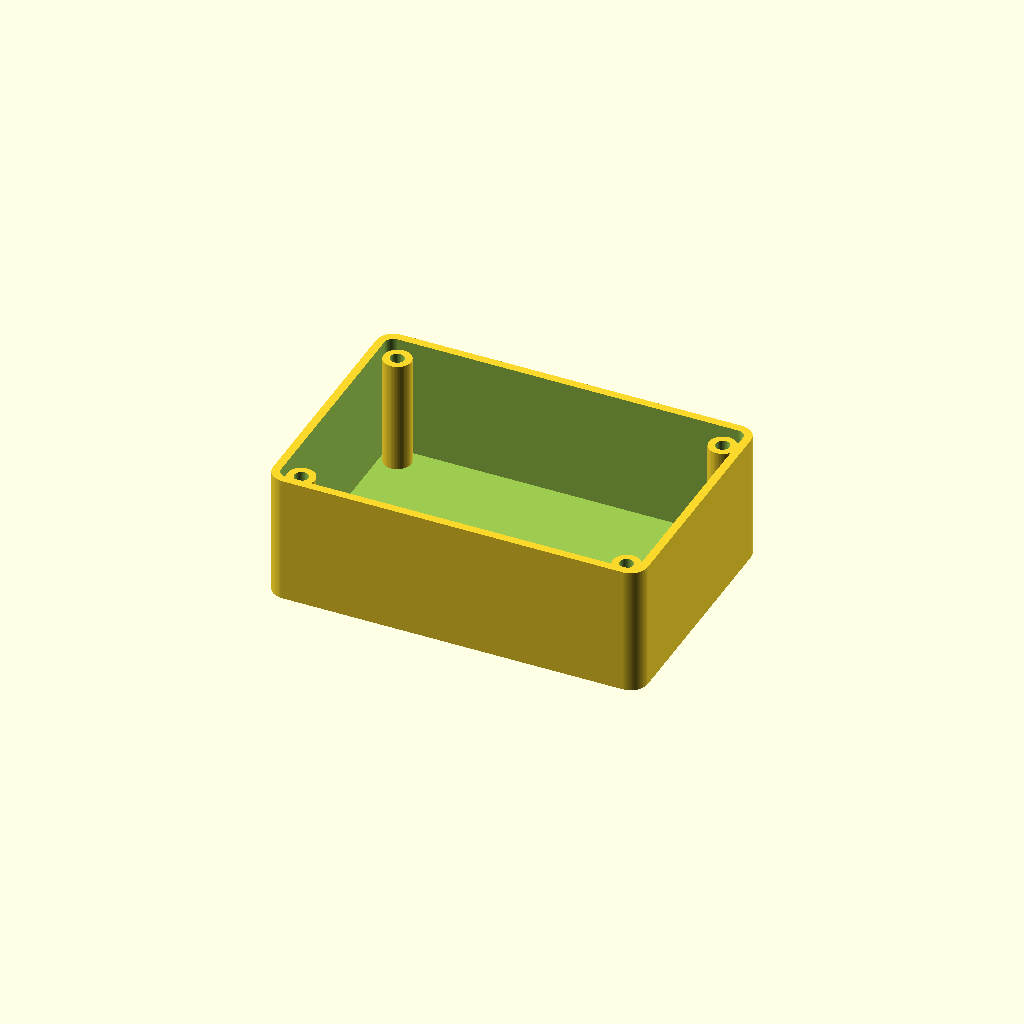
Cell 1: the model at its default parameters.
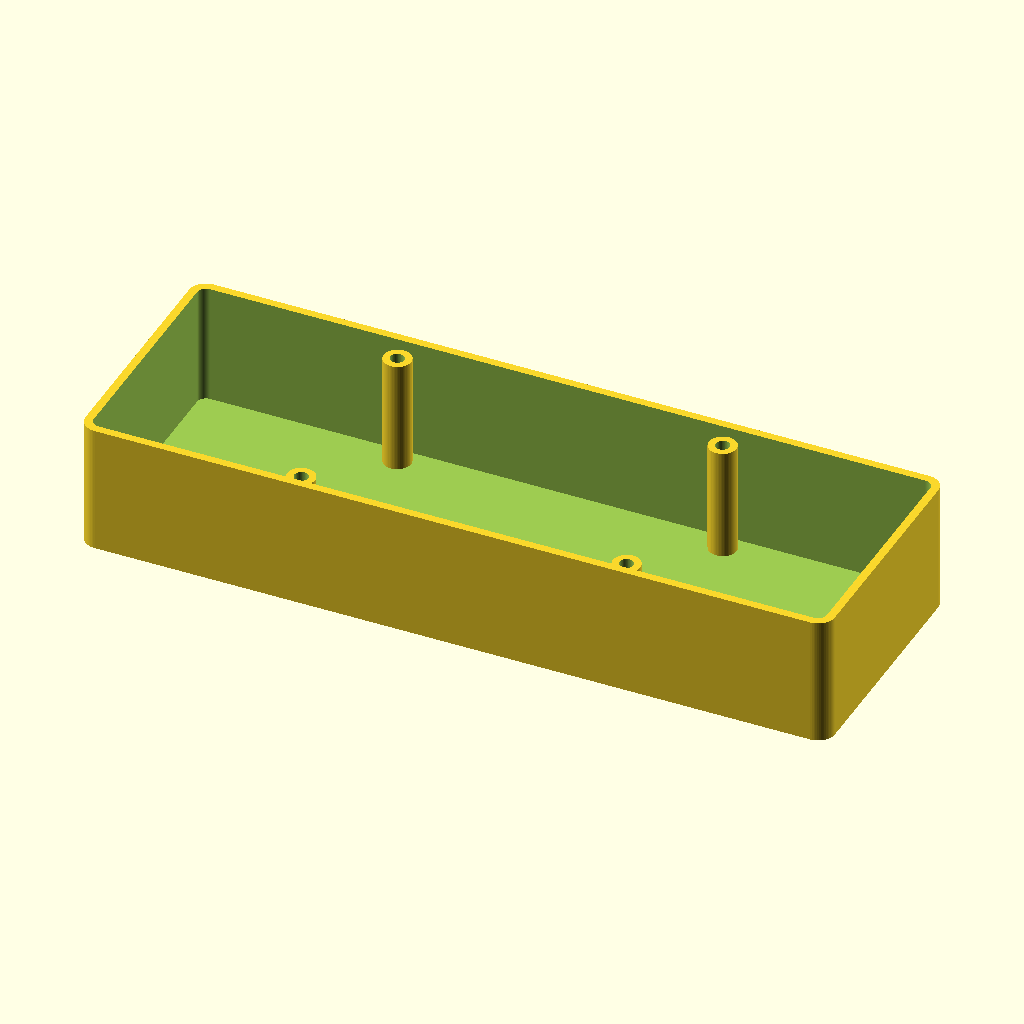
Cell 2: the same model with outer_width = 220.
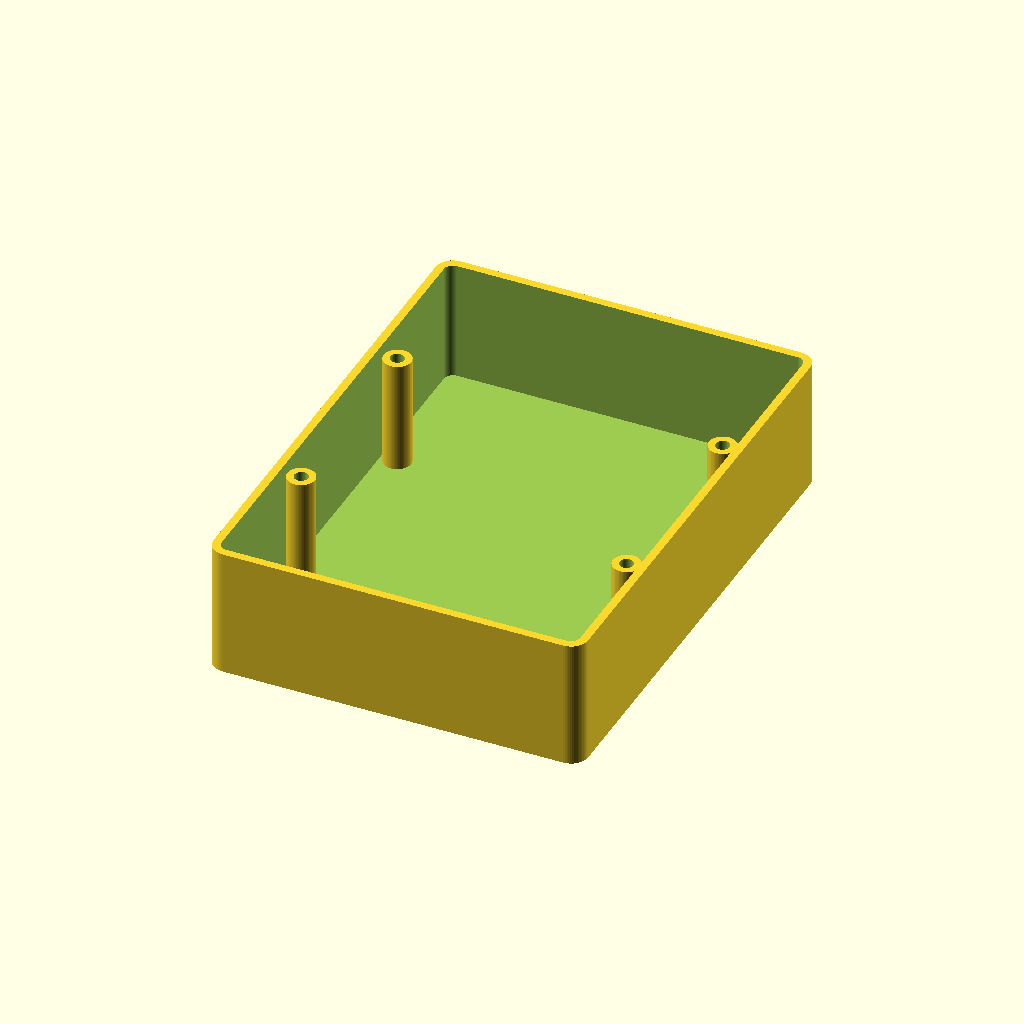
Cell 3 — outer_depth set to 150, the other parameters unchanged.
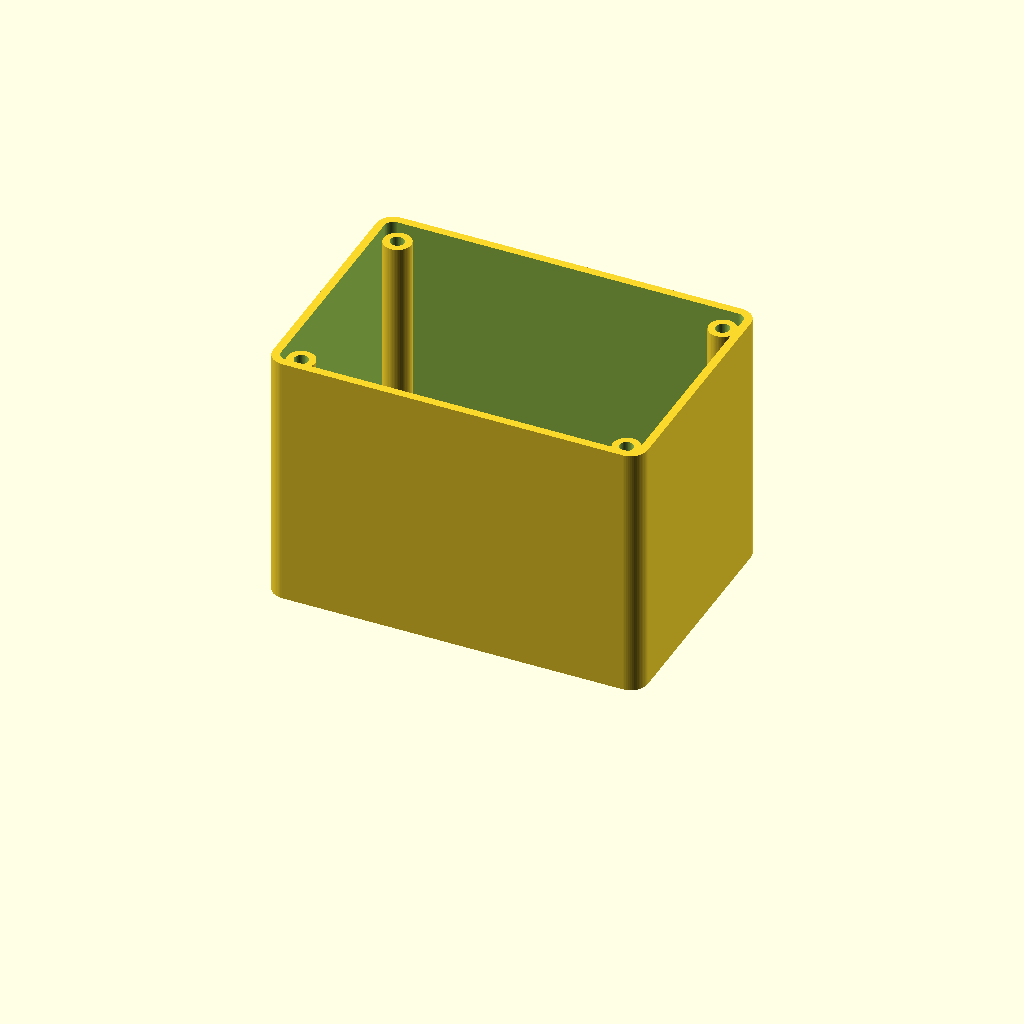
Cell 4: outer_height = 76 (everything else at default).
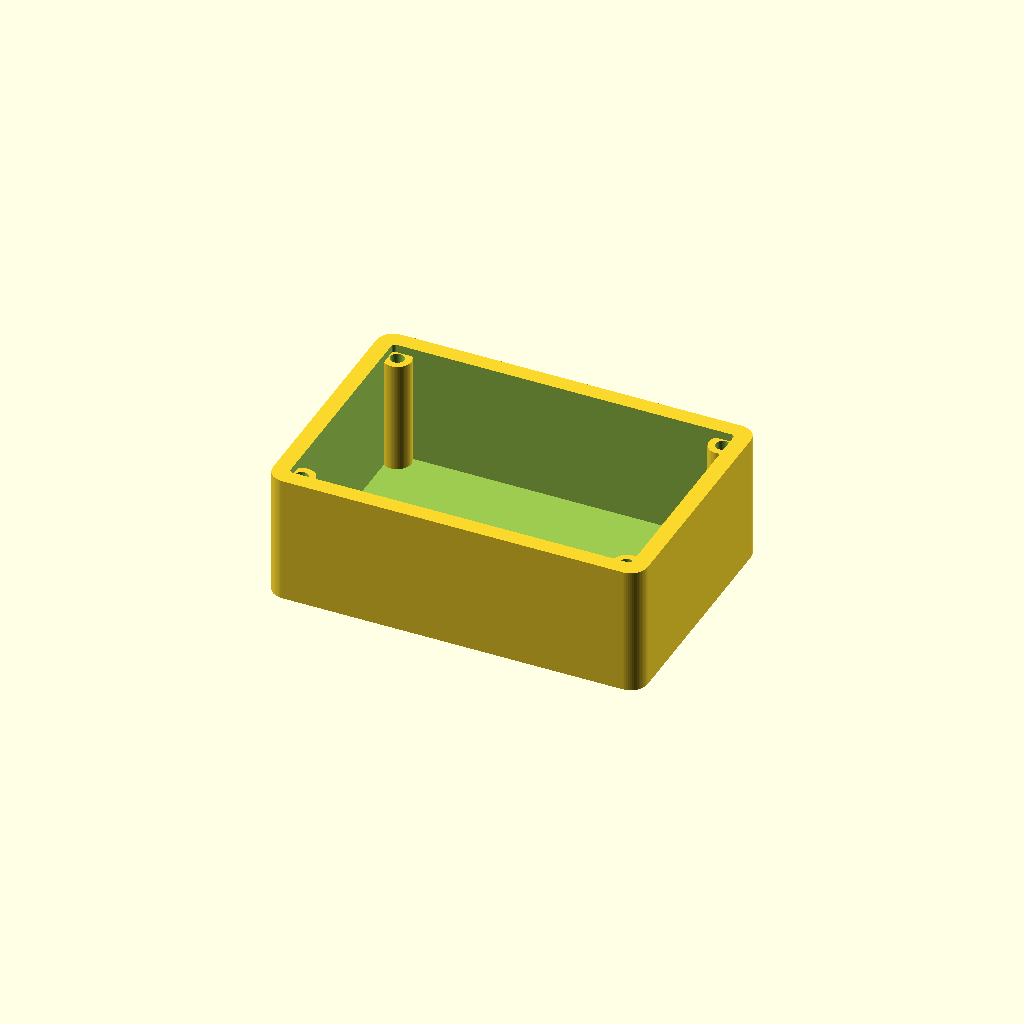
Cell 5: the same model with wall_thickness = 4.8.
All cells are drawn from one camera (rotation 55°, 0°, 25°, orthographic, colour scheme Cornfield), so only the parameter changes between them.
Source of the model, examples/live_demo_enclosure.scad:
// Parametric Sturdy Enclosure — Generated by 3D Model Studio
$fn = 64;
outer_width = 110.0;
outer_depth = 75.0;
outer_height = 38.0;
wall_thickness = 2.4;
floor_thickness = 2.4;
corner_radius = 5.0;
boss_outer_d = 8.1;
boss_hole_d = 4.1;
lip_height = 2.4;
lip_thickness = 1.2;

module rounded_box(w, d, h, r) {
    linear_extrude(height = h)
    offset(r = r)
    square([w - 2*r, d - 2*r], center = true);
}

difference() {
    rounded_box(outer_width, outer_depth, outer_height, corner_radius);
    translate([0, 0, floor_thickness])
        rounded_box(outer_width - 2*wall_thickness, outer_depth - 2*wall_thickness, outer_height, max(1, corner_radius - wall_thickness));
}
for (sx = [-1, 1], sy = [-1, 1]) {
    translate([sx * (47.750), sy * (30.250), floor_thickness])
    difference() {
        cylinder(d = boss_outer_d, h = outer_height - lip_height - floor_thickness);
        translate([0, 0, -0.1]) cylinder(d = boss_hole_d, h = outer_height);
    }
}
Parameter table extracted from the source (name, type, default, range or options):
outer_width: number, default 110
outer_depth: number, default 75
outer_height: number, default 38
wall_thickness: number, default 2.4
floor_thickness: number, default 2.4
corner_radius: number, default 5
boss_outer_d: number, default 8.1
boss_hole_d: number, default 4.1
lip_height: number, default 2.4
lip_thickness: number, default 1.2
